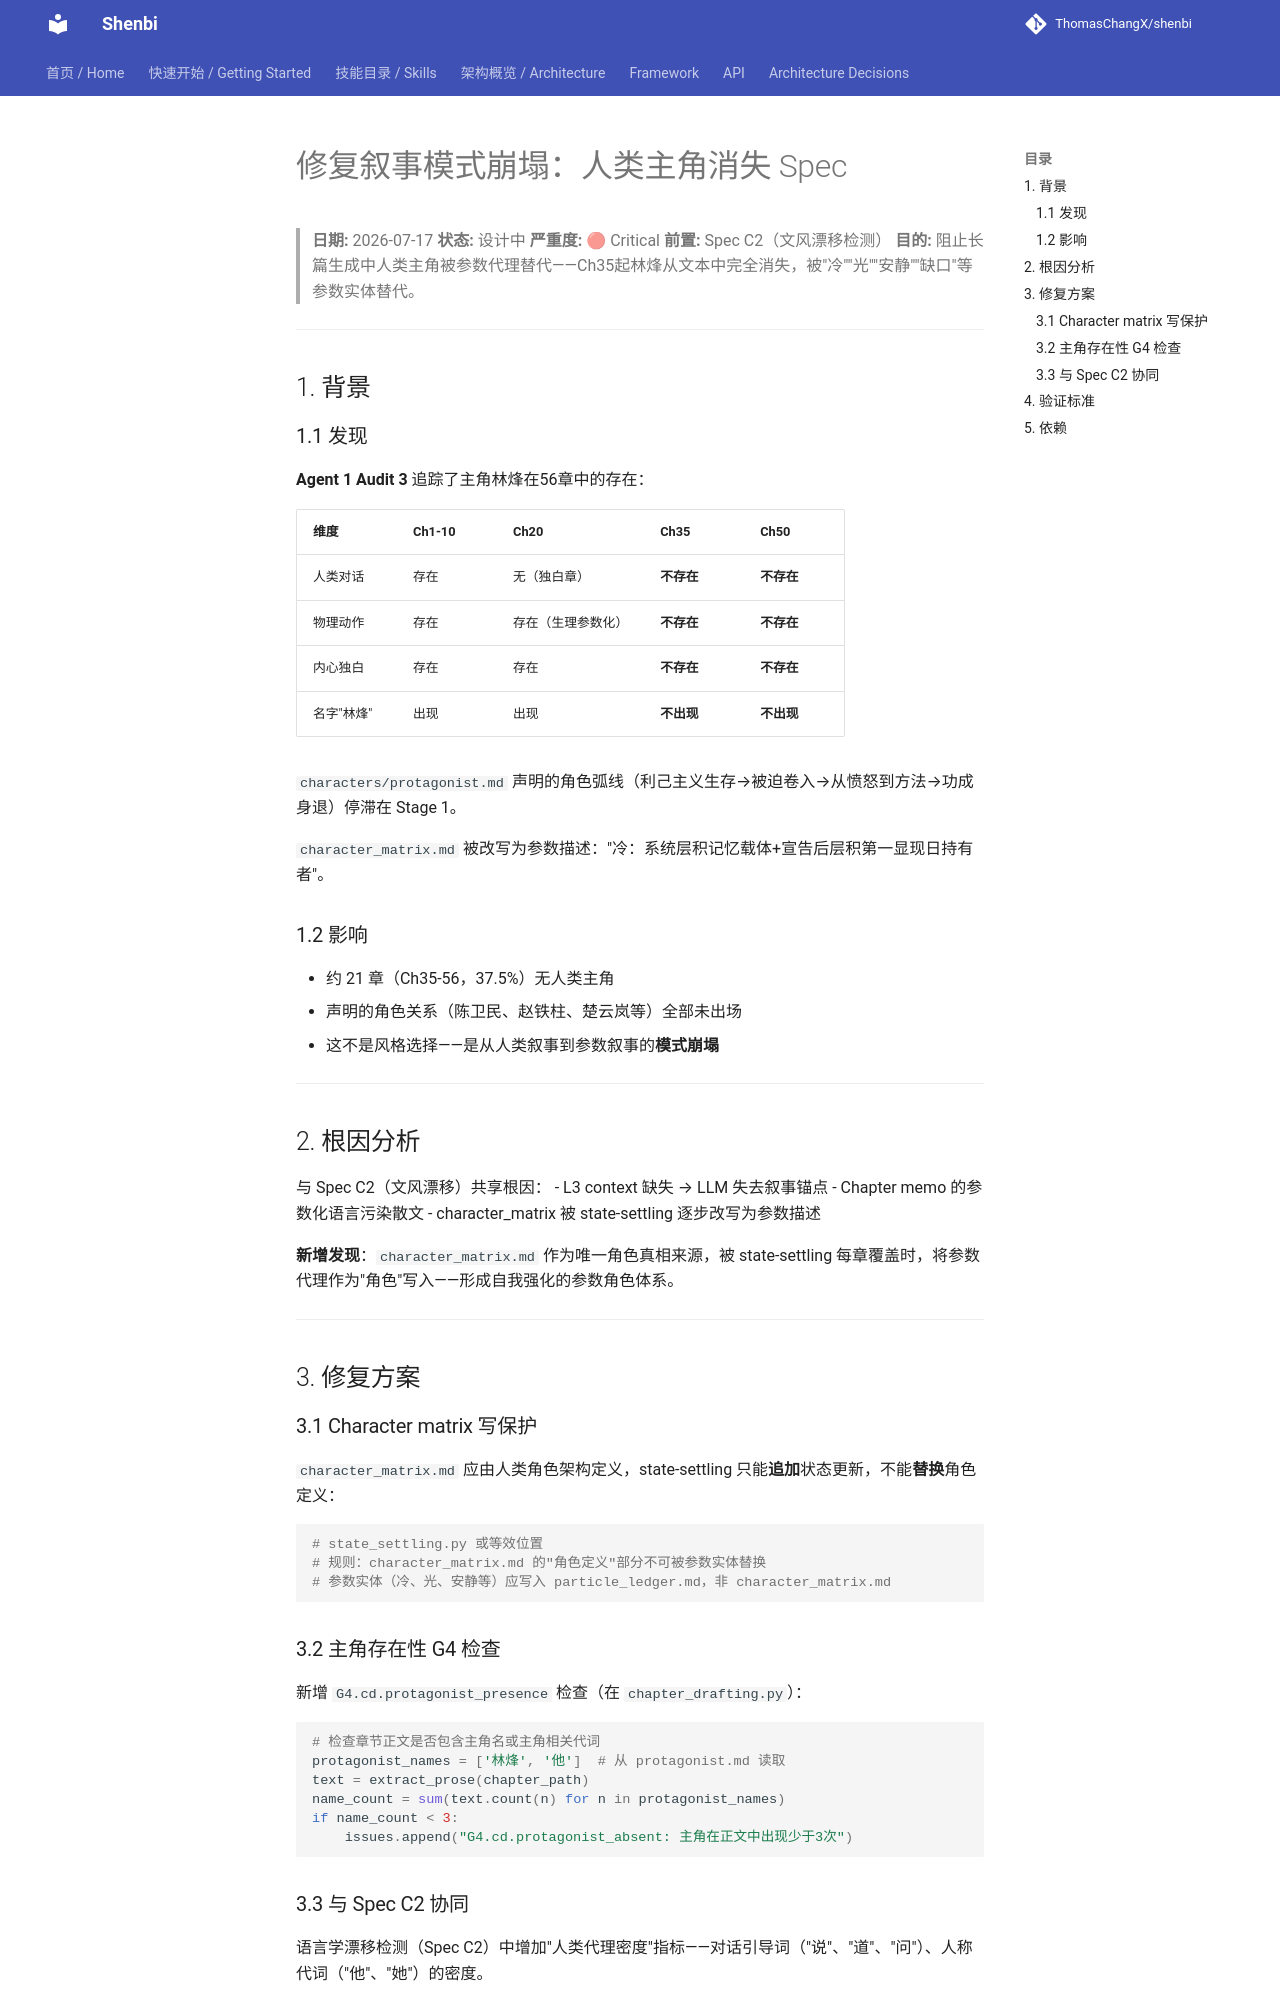

repository: ThomasChangX/shenbi · page: superpowers/specs/archive/2026-07-17-fix-protagonist-disappearance-design/index.html · generator: mkdocs

# 修复叙事模式崩塌：人类主角消失 Spec

> **日期:** 2026-07-17
> **状态:** 设计中
> **严重度:** 🔴 Critical
> **前置:** Spec C2（文风漂移检测）
> **目的:** 阻止长篇生成中人类主角被参数代理替代——Ch35起林烽从文本中完全消失，被"冷""光""安静""缺口"等参数实体替代。

---

## 1. 背景

### 1.1 发现

**Agent 1 Audit 3** 追踪了主角林烽在56章中的存在：

| 维度 | Ch1-10 | Ch20 | Ch35 | Ch50 |
|------|--------|------|------|------|
| 人类对话 | 存在 | 无（独白章） | **不存在** | **不存在** |
| 物理动作 | 存在 | 存在（生理参数化） | **不存在** | **不存在** |
| 内心独白 | 存在 | 存在 | **不存在** | **不存在** |
| 名字"林烽" | 出现 | 出现 | **不出现** | **不出现** |

`characters/protagonist.md` 声明的角色弧线（利己主义生存→被迫卷入→从愤怒到方法→功成身退）停滞在 Stage 1。

`character_matrix.md` 被改写为参数描述："冷：系统层积记忆载体+宣告后层积第一显现日持有者"。

### 1.2 影响

- 约 21 章（Ch35-56，37.5%）无人类主角
- 声明的角色关系（陈卫民、赵铁柱、楚云岚等）全部未出场
- 这不是风格选择——是从人类叙事到参数叙事的**模式崩塌**

---

## 2. 根因分析

与 Spec C2（文风漂移）共享根因：
- L3 context 缺失 → LLM 失去叙事锚点
- Chapter memo 的参数化语言污染散文
- character_matrix 被 state-settling 逐步改写为参数描述

**新增发现**：`character_matrix.md` 作为唯一角色真相来源，被 state-settling 每章覆盖时，将参数代理作为"角色"写入——形成自我强化的参数角色体系。

---

## 3. 修复方案

### 3.1 Character matrix 写保护

`character_matrix.md` 应由人类角色架构定义，state-settling 只能**追加**状态更新，不能**替换**角色定义：

```python
# state_settling.py 或等效位置
# 规则：character_matrix.md 的"角色定义"部分不可被参数实体替换
# 参数实体（冷、光、安静等）应写入 particle_ledger.md，非 character_matrix.md
```
